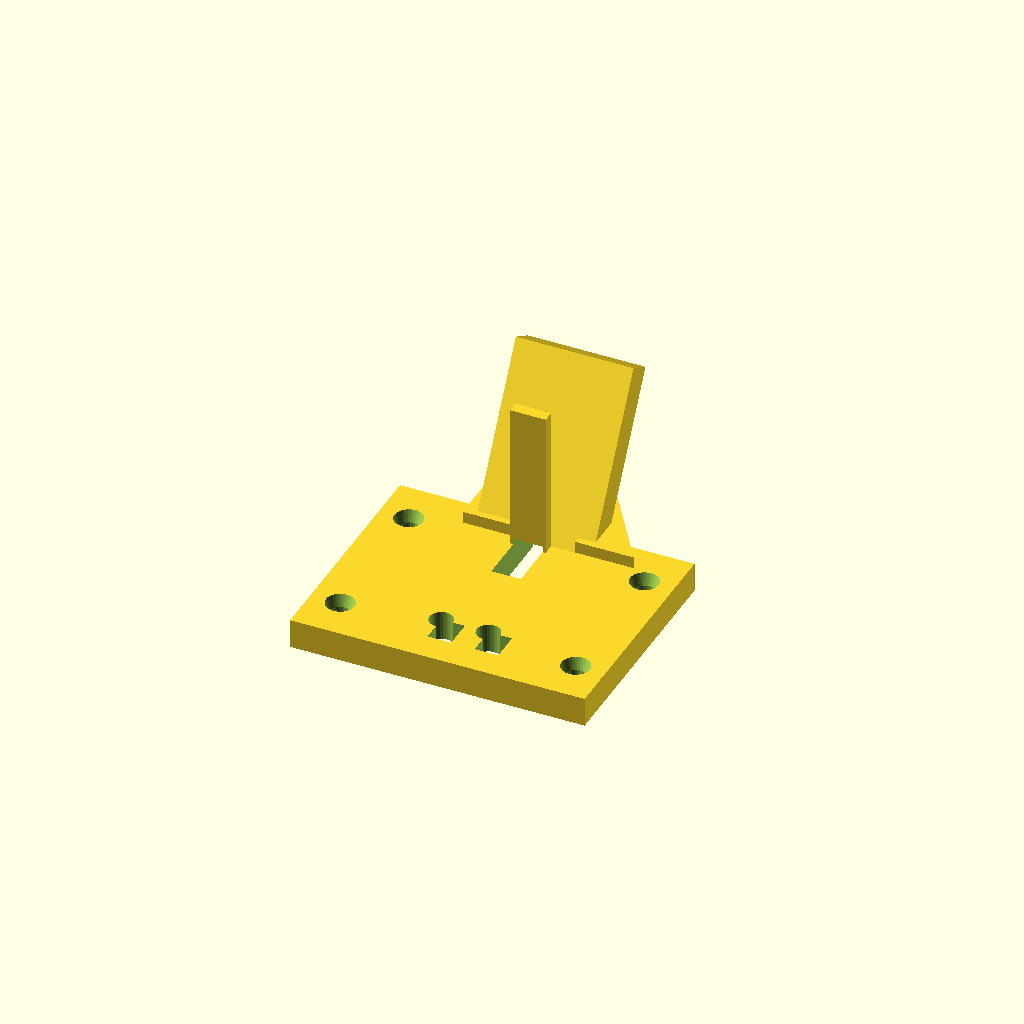
Cell 1 — every parameter at its default value.
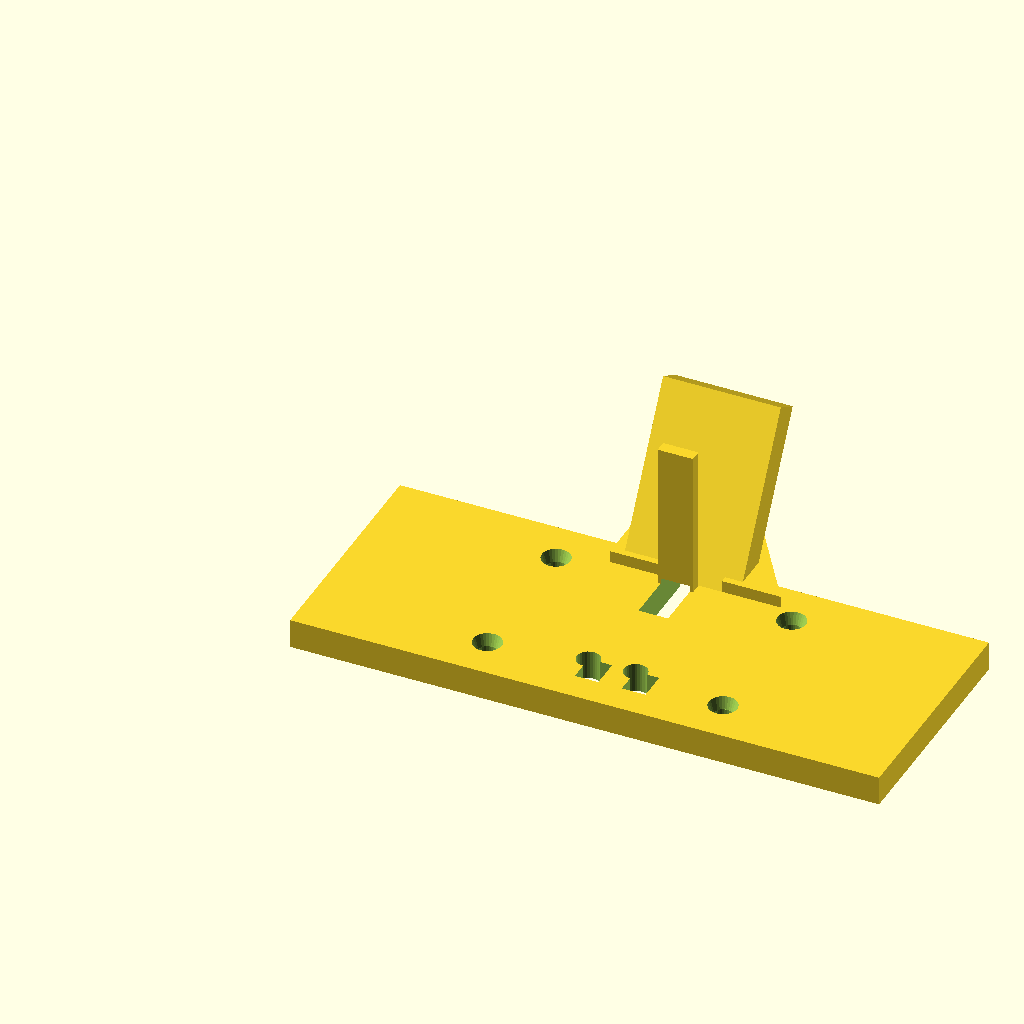
Cell 2 — case_length set to 100, the other parameters unchanged.
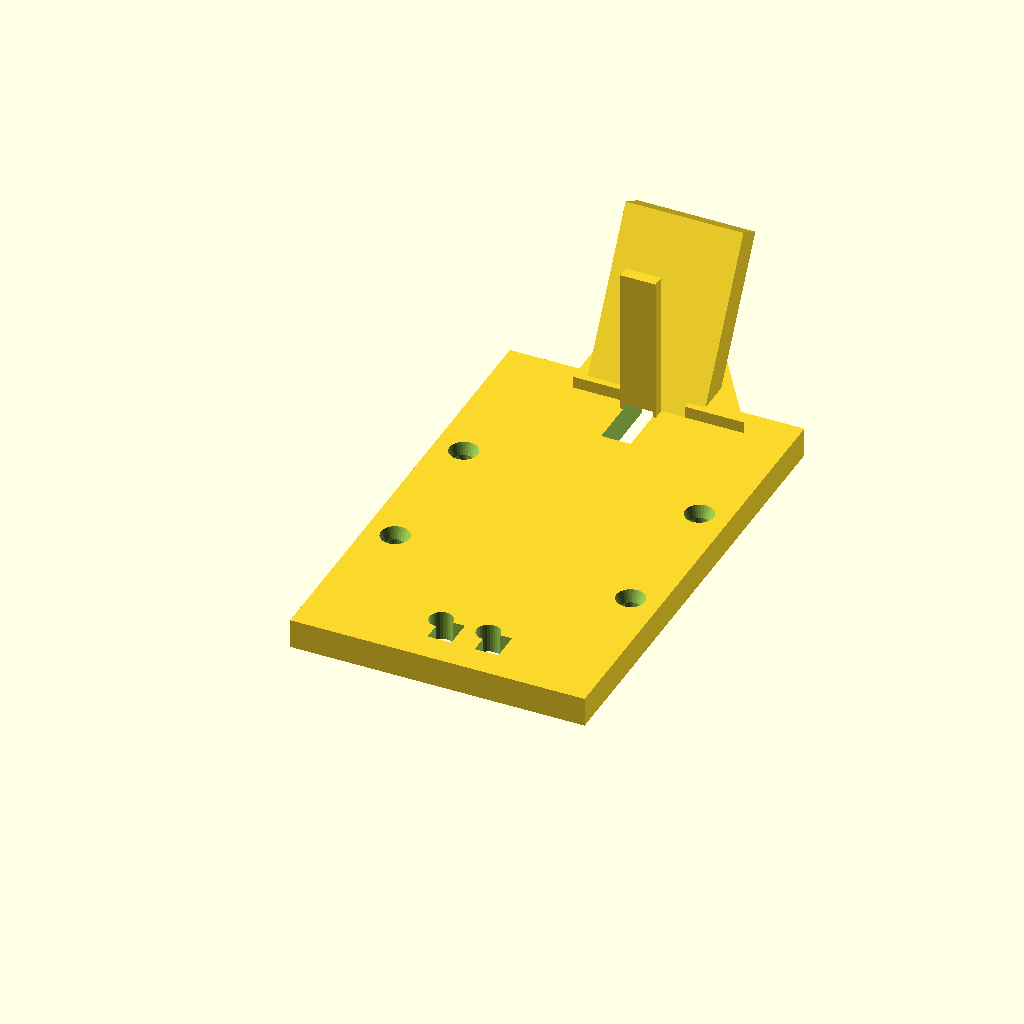
Cell 3: the same model with bracket_width = 80.
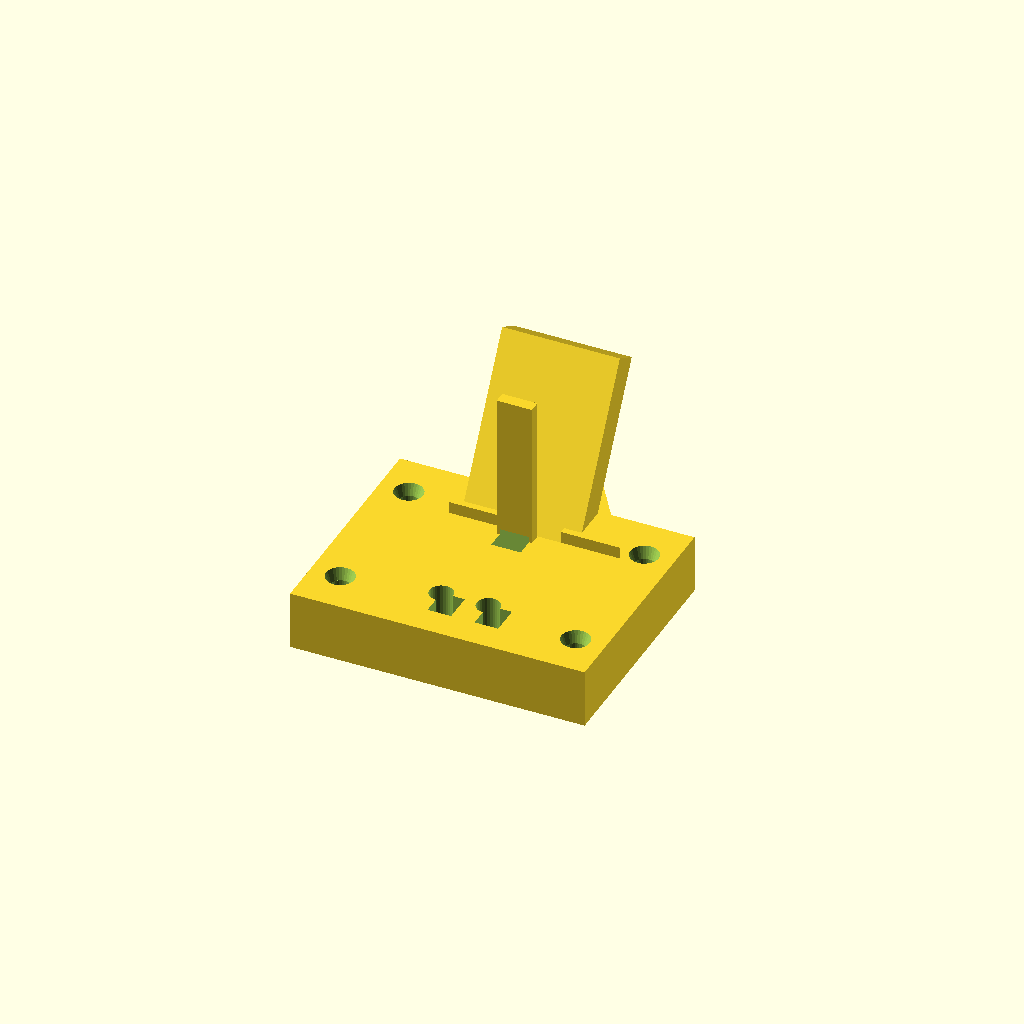
Cell 4 — bracket_thickness set to 10, the other parameters unchanged.
All cells are drawn from one camera (rotation 55°, 0°, 25°, orthographic, colour scheme Cornfield), so only the parameter changes between them.
OpenSCAD source file 3d-models/esp32-cam-security/esp32-cam-wall-mount.scad:
// ESP32-CAM Security Camera - Wall Mount Bracket
// For Creality Ender-3 V3
// Material: Hyper-PAL (Grey) or Hyper-PETG
// Print with 40-50% infill for strength

// ===== PARAMETERS =====
case_length = 50;
bracket_width = 40;
bracket_thickness = 5;
wall_thickness = 2;

// Mounting holes
case_mount_spacing_x = 40;  // Distance between screw holes horizontally
case_mount_spacing_y = 25;  // Distance between screw holes vertically
wall_mount_spacing = 8;     // Distance between wall mounting holes
mount_hole_diameter = 3.5;  // M3 screw clearance (3mm + tolerance)
wall_hole_diameter = 4;     // Wall screw/anchor size

// Angle adjustment
tilt_angle = 30;  // Default downward tilt (0-45 degrees)

// ===== WALL MOUNT BRACKET =====

module wall_mount_base() {
    difference() {
        union() {
            // Base plate (attaches to wall)
            cube([case_length, bracket_width, bracket_thickness]);

            // Angled mounting arm
            translate([case_length/2 - 10, bracket_width - bracket_thickness, bracket_thickness])
                rotate([-tilt_angle, 0, 0])
                cube([20, 5, 30]);

            // Reinforcement ribs (triangular gussets)
            for (x = [case_length/2 - 12, case_length/2 + 7]) {
                translate([x, bracket_width - bracket_thickness, bracket_thickness])
                    rotate([0, 0, 0])
                    linear_extrude(height=2)
                    polygon([
                        [0, 0],
                        [0, 15],
                        [10, 0]
                    ]);
            }

            // Cable routing channel (along back of arm)
            translate([case_length/2 - 3, bracket_width - bracket_thickness - 2, bracket_thickness])
                cube([6, 2, 25]);
        }

        // Case mounting holes (4 holes matching rear cover bosses)
        case_mount_positions = [
            [case_length/2 - case_mount_spacing_x/2, bracket_width/2 - case_mount_spacing_y/2],
            [case_length/2 + case_mount_spacing_x/2, bracket_width/2 - case_mount_spacing_y/2],
            [case_length/2 - case_mount_spacing_x/2, bracket_width/2 + case_mount_spacing_y/2],
            [case_length/2 + case_mount_spacing_x/2, bracket_width/2 + case_mount_spacing_y/2]
        ];

        for (pos = case_mount_positions) {
            translate([pos[0], pos[1], -1])
                cylinder(h=bracket_thickness+2, d=mount_hole_diameter, $fn=30);

            // Countersink for screw heads
            translate([pos[0], pos[1], bracket_thickness - 2])
                cylinder(h=3, d1=mount_hole_diameter, d2=mount_hole_diameter+2, $fn=30);
        }

        // Wall mounting holes (2 holes for drywall anchors)
        translate([case_length/2 - wall_mount_spacing/2, 10, -1])
            cylinder(h=bracket_thickness+2, d=wall_hole_diameter, $fn=30);

        translate([case_length/2 + wall_mount_spacing/2, 10, -1])
            cylinder(h=bracket_thickness+2, d=wall_hole_diameter, $fn=30);

        // Keyhole slot for easy hanging (optional - top hole elongated)
        translate([case_length/2 - wall_mount_spacing/2, 10 - 5, -1])
            cube([wall_hole_diameter, 5, bracket_thickness+2]);

        translate([case_length/2 + wall_mount_spacing/2, 10 - 5, -1])
            cube([wall_hole_diameter, 5, bracket_thickness+2]);

        // Cable pass-through slot
        translate([case_length/2 - 2.5, bracket_width - 15, -1])
            cube([5, 20, bracket_thickness+2]);
    }
}

// Render the bracket
wall_mount_base();

// Add text label (optional)
translate([case_length/2, 25, 0.5])
    linear_extrude(height=0.5)
    text("WALL", size=4, font="Arial:style=Bold", halign="center");

// Print orientation note:
// Print flat on bed with base plate down
// No supports needed for this angle
// Add brim for bed adhesion
Parameter table extracted from the source (name, type, default, range or options):
case_length: number, default 50
bracket_width: number, default 40
bracket_thickness: number, default 5
wall_thickness: number, default 2
case_mount_spacing_x: number, default 40
case_mount_spacing_y: number, default 25
wall_mount_spacing: number, default 8
mount_hole_diameter: number, default 3.5
wall_hole_diameter: number, default 4
tilt_angle: number, default 30
